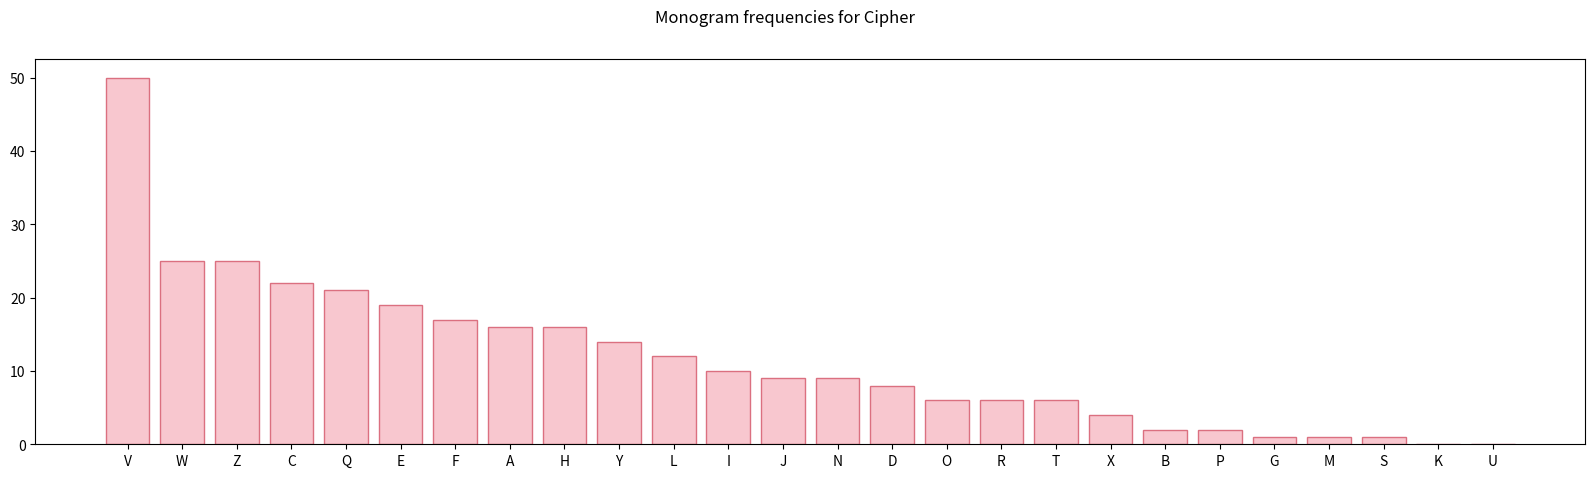
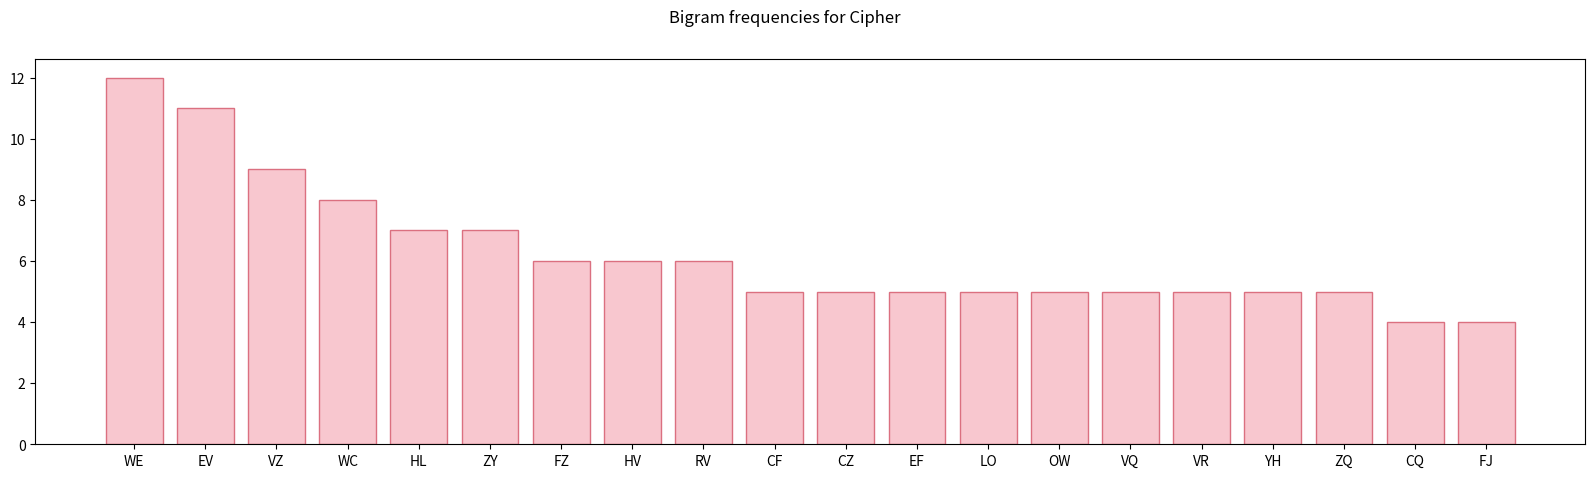
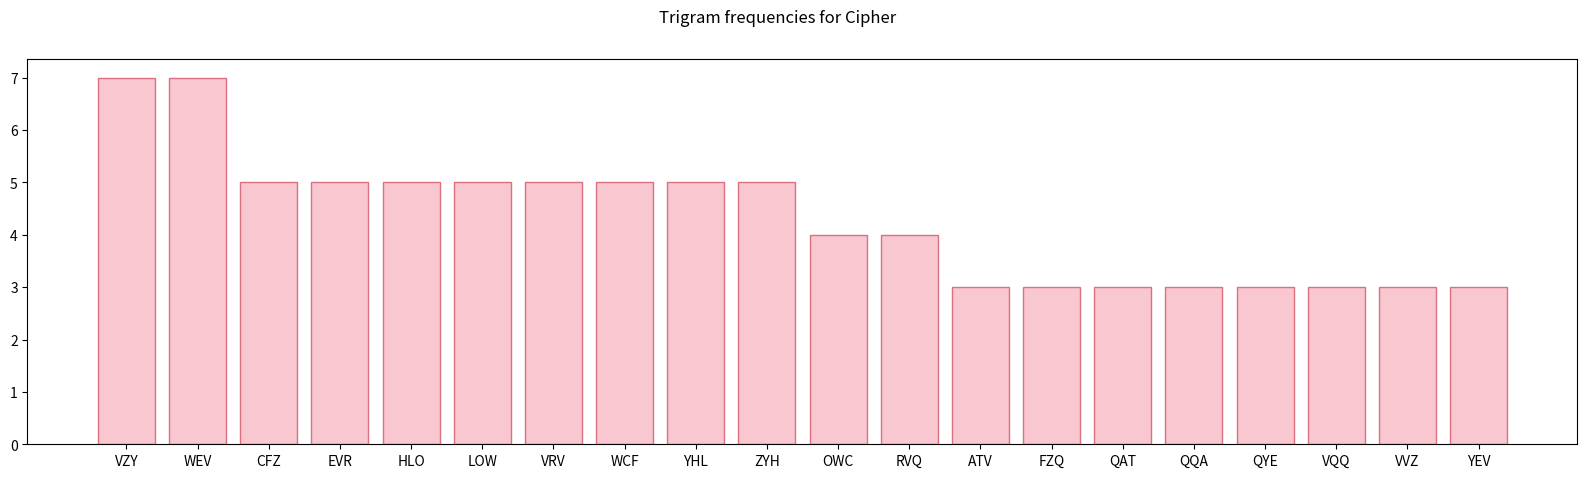
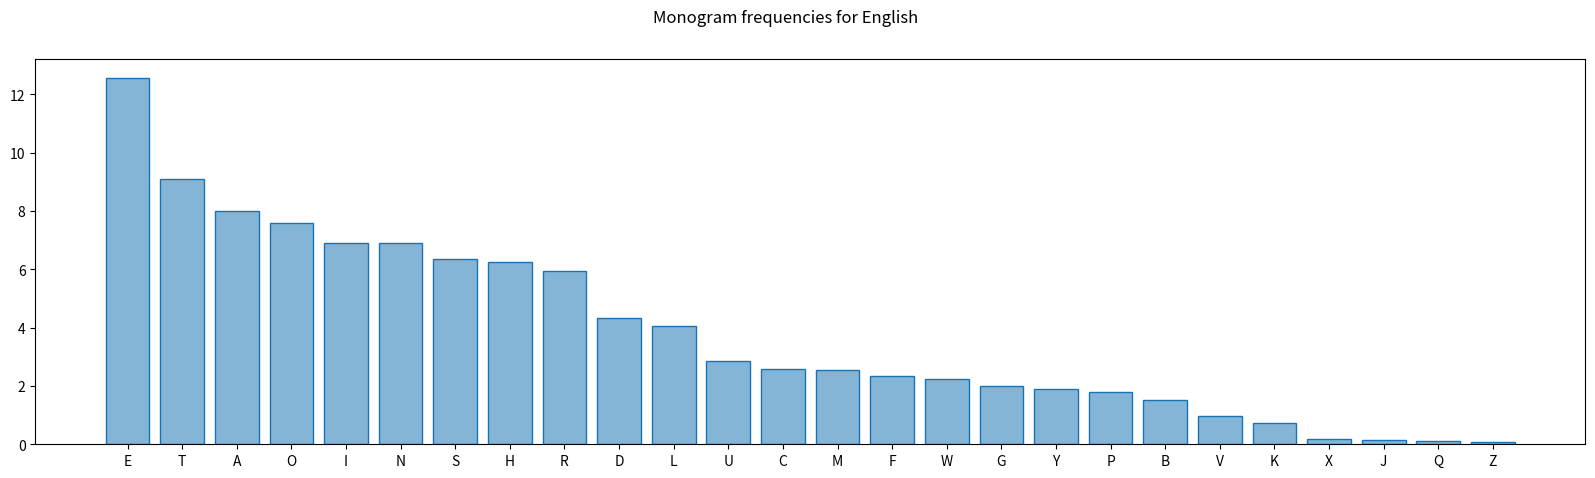
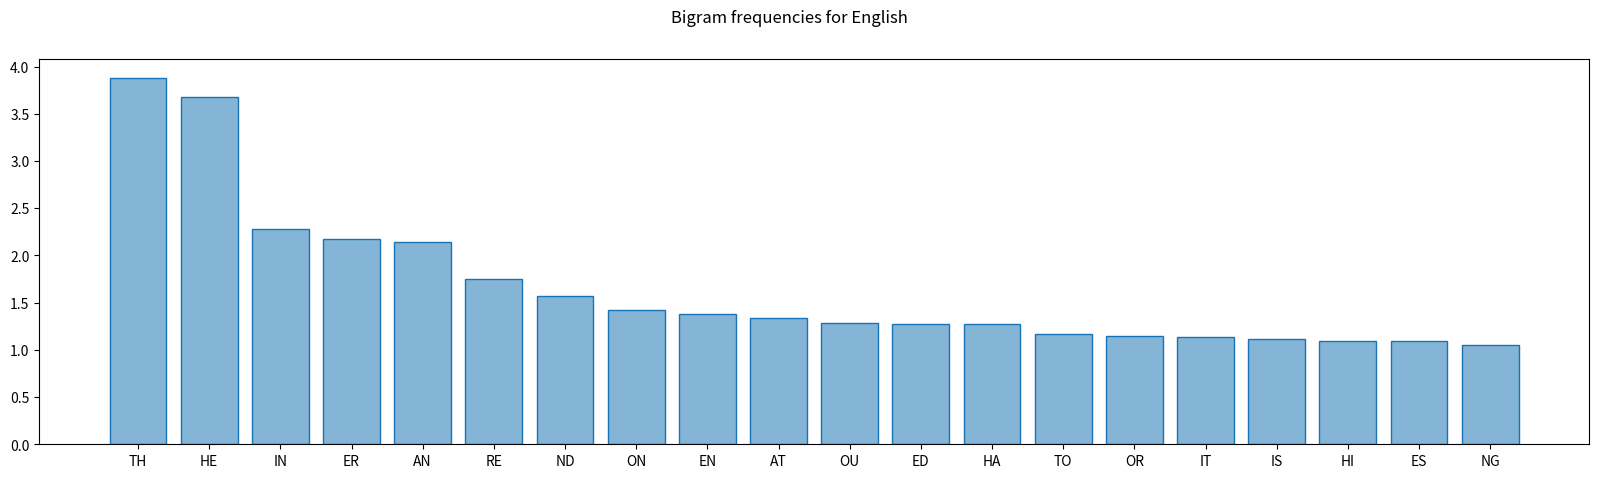
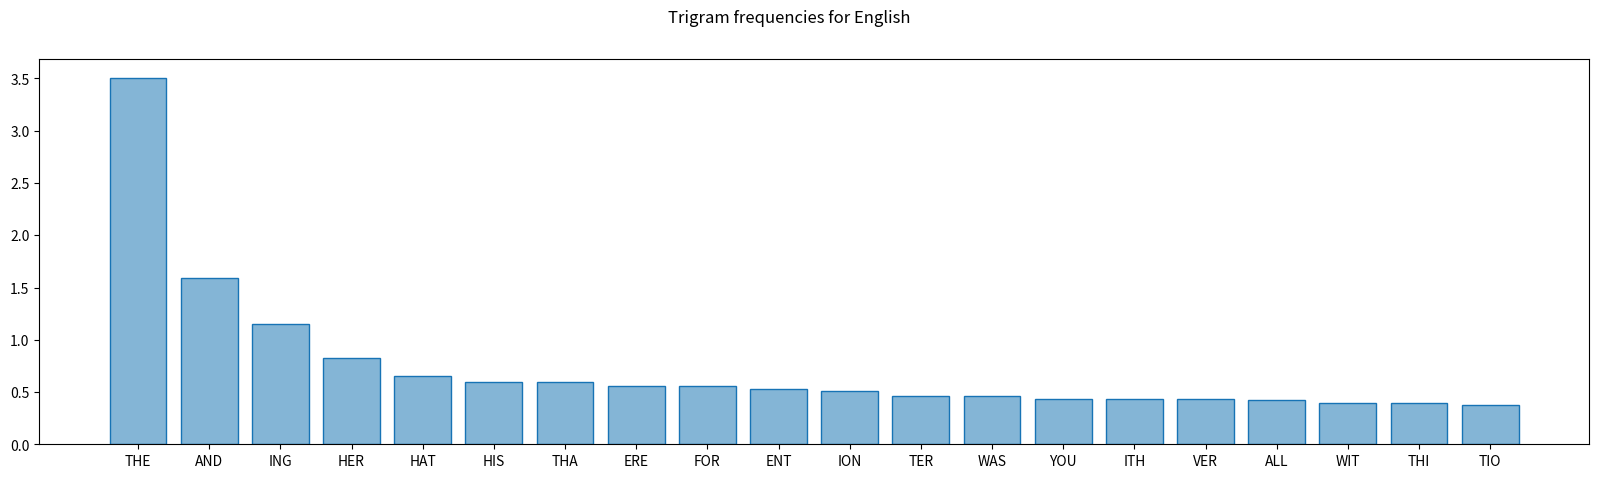

Write the Python code that produced these figures, in order.
import string
import matplotlib.pyplot as plt 
import numpy as np 


# CIPHER_FIX = """THVVWCZTQ! CZ WECQ YIAQQ, LFN JCII IVAHZ WEV DCPPVHVZYV MVWJVVZ VZYHLOWCFZ AZD ANWEVZWCYAWCFZ. WECQ RVQQATV CQ VZYHLOWVD JCWE A BVHL CZQVYNHV VZYHLOWCFZ QYEVRV. CDVAIIL, AZ VZYHLOWCFZ QYEVRV QEFNID AIIFJ FZIL ANWEFHCGVD OAHWCVQ, JEF XZFJ WEV XVL, WF HVAD WEV RVQQATV. EFJVBVH, LFN SNQW HVAD WEV RVQQATV JCWEFNW XZFJCZT WEV XVL. EVZYV, WEV VZYHLOWCFZ QYEVRV CQ CZQVYNHV."""  
# CIPHER = "".join(CIPHER_FIX.split()) 
# CIPHER = CIPHER.translate(str.maketrans('', '', string.punctuation))

# print(CIPHER)

ALPHABET = 'ABCDEFGHIJKLMNOPQRSTUVWXYZ' 
ALPHABET_ARRAY = ['A', 'B', 'C', 'D', 'E', 'F', 'G', 'H', 'I', 'J', 'K', 'L', 'M', 'N', 'O', 'P', 'Q', 'R', 'S', 'T', 'U', 'V', 'W', 'X', 'Y', 'Z'] 
CIPHER = 'THVVWCZTQCZWECQYIAQQLFNJCIIIVAHZWEVDCPPVHVZYVMVWJVVZVZYHLOWCFZAZDANWEVZWCYAWCFZWECQRVQQATVCQVZYHLOWVDJCWEABVHLCZQVYNHVVZYHLOWCFZQYEVRVCDVAIILAZVZYHLOWCFZQYEVRVQEFNIDAIIFJFZILANWEFHCGVDOAHWCVQJEFXZFJWEVXVLWFHVADWEVRVQQATVEFJVBVHLFNSNQWHVADWEVRVQQATVJCWEFNWXZFJCZTWEVXVLEVZYVWEVVZYHLOWCFZQYEVRVCQCZQVYNHV'



#sử dụng biểu đồ cột để vẽ đồ thị bằng thư viện matplot
mono_freq_cipher = [0]*26 
for char in CIPHER:   
    x = ALPHABET.index(char)   
    mono_freq_cipher[x] += 1  

dict_monogram_cipher = dict(zip(ALPHABET_ARRAY, mono_freq_cipher)) 
dict_monogram_cipher = dict(sorted(dict_monogram_cipher.items(), key=lambda item: item[1], reverse=True)) 

plt.figure(figsize=(20,5)) 
plt.bar(dict_monogram_cipher.keys(), dict_monogram_cipher.values(), color=(0.97, 0.73, 0.77, 0.8), edgecolor=(0.86, 0.44, 0.50)) 
plt.suptitle('Monogram frequencies for Cipher') 
plt.show()


#sử dụng mảng 1 chiều để đại diện cho mảng 2 chiều trong python
bi_freq_cipher = [0]*26*26 
BI_CHARACTERS_ALL = [0]*26*26 
for i in range(len(CIPHER) - 1):     
    x = (ALPHABET.index(CIPHER[i])*26 +          
        ALPHABET.index(CIPHER[i+1]))     
    BI_CHARACTERS_ALL[x] = CIPHER[i] + CIPHER[i+1]     
    bi_freq_cipher[x] += 1      

dict_bigram_cipher = dict(zip(BI_CHARACTERS_ALL, bi_freq_cipher)) 
dict_bigram_cipher = dict(sorted(dict_bigram_cipher.items(), key=lambda item: item[1], reverse=True))

plt.figure(figsize=(20,5)) 
plt.bar(list(dict_bigram_cipher.keys())[0:20], list(dict_bigram_cipher.values())[0:20], color=(0.97, 0.73, 0.77, 0.8), edgecolor=(0.86, 0.44, 0.50)) 
plt.suptitle('Bigram frequencies for Cipher') 
plt.show()


#sử dụng mảng 1 chiều để đại diện cho mảng 3 chiều trong python
tri_freq_cipher = [0]*26*26*26 
TRI_CHARACTERS_ALL = [0]*26*26*26 
for i in range(len(CIPHER) - 2):     
    x = (ALPHABET.index(CIPHER[i])*26*26 +         
        ALPHABET.index(CIPHER[i+1])*26 +         
        ALPHABET.index(CIPHER[i+2]))     
    TRI_CHARACTERS_ALL[x] = CIPHER[i] + CIPHER[i+1] + CIPHER[i+2]     
    tri_freq_cipher[x] += 1  
    
dict_trigram_cipher = dict(zip(TRI_CHARACTERS_ALL, tri_freq_cipher)) 
dict_trigram_cipher = dict(sorted(dict_trigram_cipher.items(), key=lambda item: item[1], reverse=True))  

plt.figure(figsize=(20,5)) 
plt.bar(list(dict_trigram_cipher.keys())[0:20], list(dict_trigram_cipher.values())[0:20], color=(0.97, 0.73, 0.77, 0.8), edgecolor=(0.86, 0.44, 0.50)) 
plt.suptitle('Trigram frequencies for Cipher') 
plt.show()




# các số liệu tham khao tại: https://www3.nd.edu/~busiforc/handouts/cryptography/Letter%20Frequencies.html

#Monogram frequencies trong ngôn ngữ tiếng Anh
MONO_CHARACTERS = ALPHABET_ARRAY 
mono_freq_en = [8.000395, 1.535701, 2.575785, 4.317924, 12.57564, 2.350463, 1.982677, 6.236609, 6.920007, 0.145188, 0.739906, 4.057231, 2.560994, 6.903785, 7.59127, 1.795742, 0.117571, 5.959034, 6.34088, 9.085226, 2.841783, 0.981717, 2.224893, 0.179556, 1.900888, 0.07913]  

dict_monogram_en = dict(zip(MONO_CHARACTERS, mono_freq_en)) 
dict_monogram_en = dict(sorted(dict_monogram_en.items(), key=lambda item: item[1], reverse=True))  

plt.figure(figsize=(20,5)) 
plt.bar(dict_monogram_en.keys(), dict_monogram_en.values(), color=(0.40, 0.64, 0.80, 0.8), edgecolor=(0.09, 0.45, 0.71)) 
plt.suptitle('Monogram frequencies for English') 
plt.show()


#Bigram frequencies trong ngôn ngữ tiếng Anh
BI_CHARACTERS = ['TH', 'HE', 'IN', 'ER', 'AN', 'RE', 'ND', 'ON','EN', 'AT', 'OU', 'ED', 'HA', 'TO', 'OR', 'IT', 'IS', 'HI', 'ES', 'NG'] 
bi_freq_en = [3.882543, 3.681391, 2.283899, 2.178042, 2.14046, 1.749394, 1.571977, 1.418244, 1.383239, 1.335523, 1.285484, 1.275779, 1.274742, 1.169655, 1.151094, 1.134891, 1.109877, 1.092302, 1.092301, 1.053385]  

plt.figure(figsize=(20,5)) 
plt.bar(BI_CHARACTERS, bi_freq_en, color=(0.40, 0.64, 0.80, 0.8), edgecolor=(0.09, 0.45, 0.71)) 
plt.suptitle('Bigram frequencies for English') 
plt.show()


#Trigram frequencies trong ngôn ngữ tiếng Anh
TRI_CHARACTERS = ['THE', 'AND', 'ING', 'HER', 'HAT', 'HIS', 'THA', 'ERE', 'FOR', 'ENT', 'ION', 'TER', 'WAS', 'YOU', 'ITH', 'VER', 'ALL', 'WIT', 'THI', 'TIO'] 
tri_freq_en = [3.508232, 1.593878, 1.147042, 0.822444, 0.650715, 0.596748, 0.593593, 0.560594, 0.555372, 0.530771, 0.506454, 0.461099, 0.460487, 0.437213, 0.43125, 0.430732, 0.422758, 0.39729, 0.394796, 0.378058]  

plt.figure(figsize=(20,5)) 
plt.bar(TRI_CHARACTERS, tri_freq_en, color=(0.40, 0.64, 0.80, 0.8), edgecolor=(0.09, 0.45, 0.71)) 
plt.suptitle('Trigram frequencies for English') 
plt.show()

